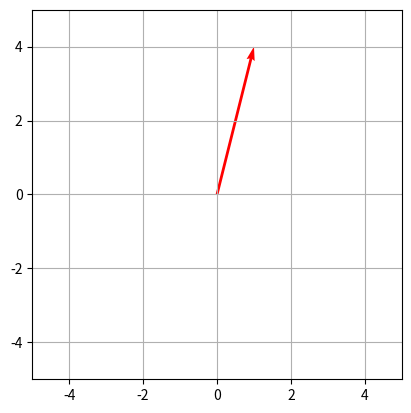

This chart was generated by the following Python code:
import matplotlib.pyplot as plt
import numpy as np

# 

def v_plot(X_1,X_2,**kwargs):
    '''
    X,Y : nd.array,int
    
    
    '''
    fig, ax = plt.subplots()
    plt.grid()
    ax.set_aspect('equal')
    plt.xlim(-5,5)
    plt.ylim(-5,5)
    if isinstance(X_1, (list,tuple, np.ndarray)):
        x_0=y_0 = np.zeros(len(X_1))
    else :
        x_0=y_0=0

      #print(len(x_1))
    q = ax.quiver(x_0, y_0, X_1, X_2,**kwargs)

v_plot(1,4,units='xy' ,scale=1,color='r',label='wa')   
plt.show()